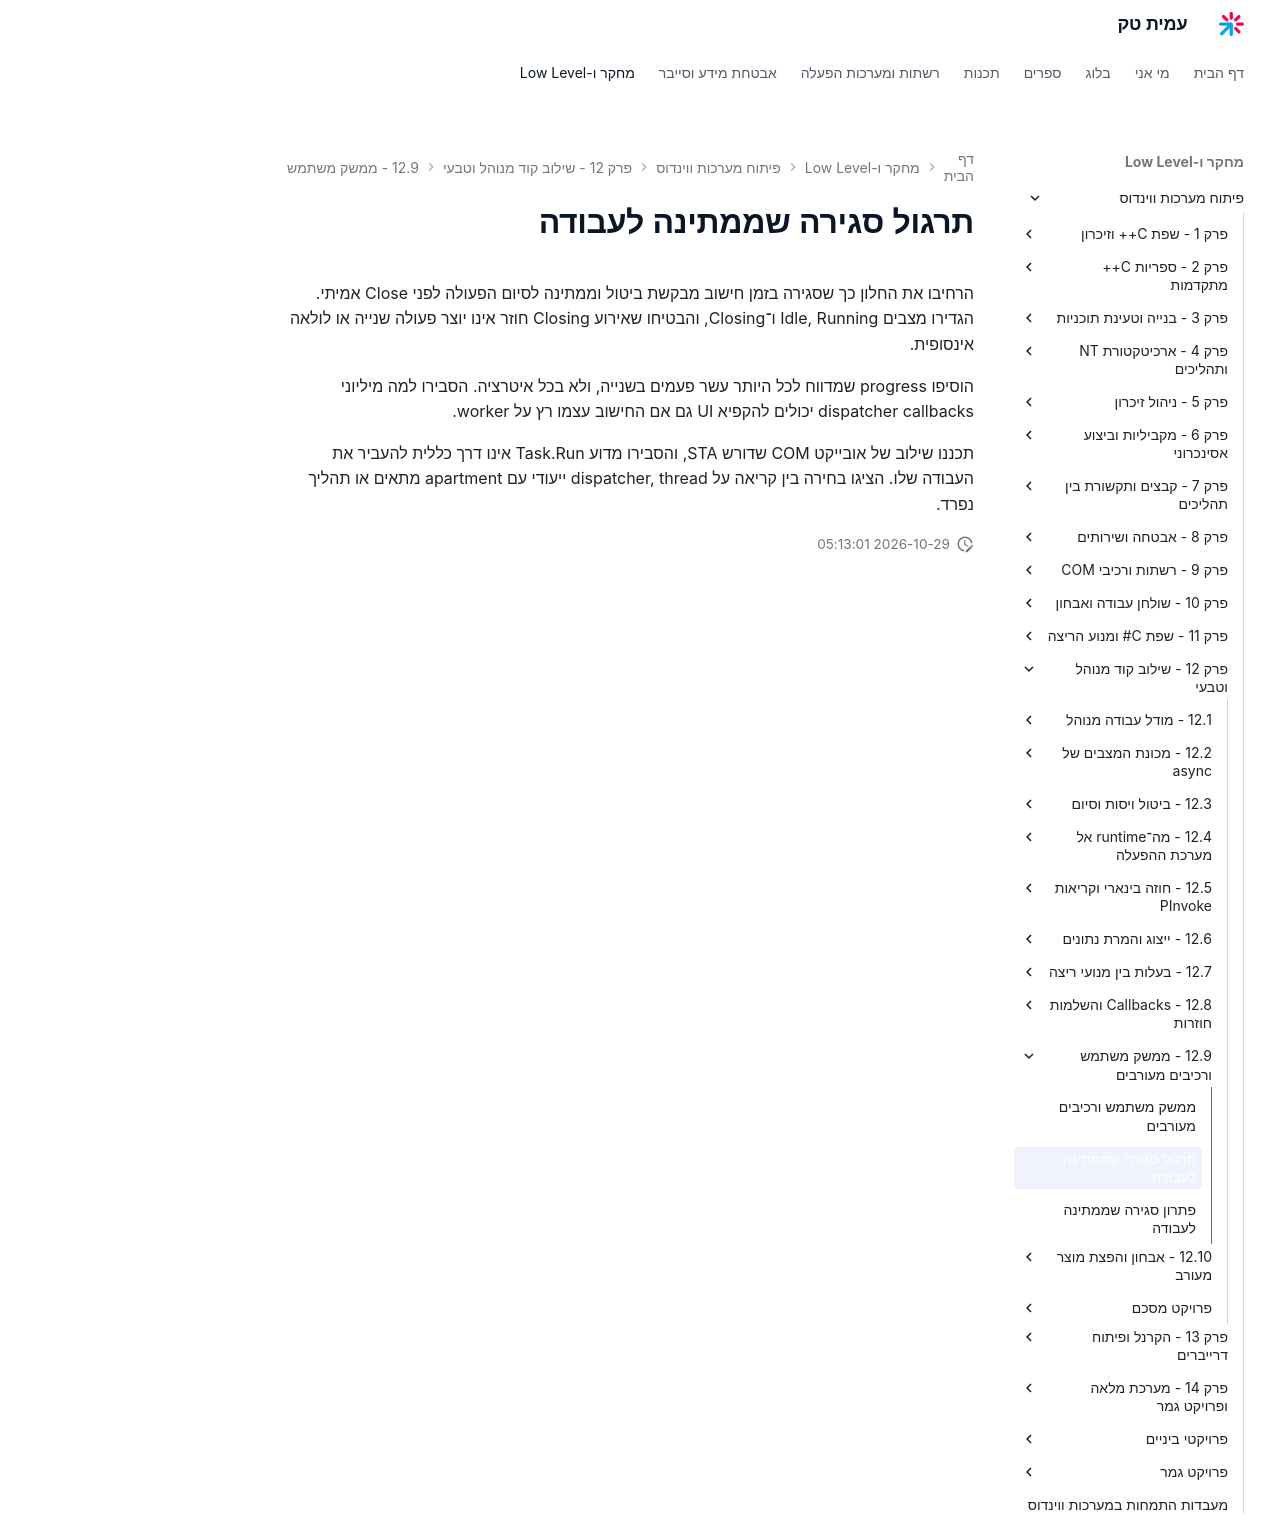

repository: AmitPinchasi/amittech · page: פיתוח-מערכות-ווינדוס/12 - שילוב קוד מנוהל וטבעי/12.9 - ממשק משתמש ורכיבים מעורבים/12.9 - ממשק משתמש ורכיבים מעורבים - תרגול/index.html · generator: mkdocs

# תרגול סגירה שממתינה לעבודה

הרחיבו את החלון כך שסגירה בזמן חישוב מבקשת ביטול וממתינה לסיום הפעולה לפני Close אמיתי. הגדירו מצבים Idle, Running ו־Closing, והבטיחו שאירוע Closing חוזר אינו יוצר פעולה שנייה או לולאה אינסופית.

הוסיפו progress שמדווח לכל היותר עשר פעמים בשנייה, ולא בכל איטרציה. הסבירו למה מיליוני dispatcher callbacks יכולים להקפיא UI גם אם החישוב עצמו רץ על worker.

תכננו שילוב של אובייקט COM שדורש STA, והסבירו מדוע Task.Run אינו דרך כללית להעביר את העבודה שלו. הציגו בחירה בין קריאה על dispatcher, thread ייעודי עם apartment מתאים או תהליך נפרד.
